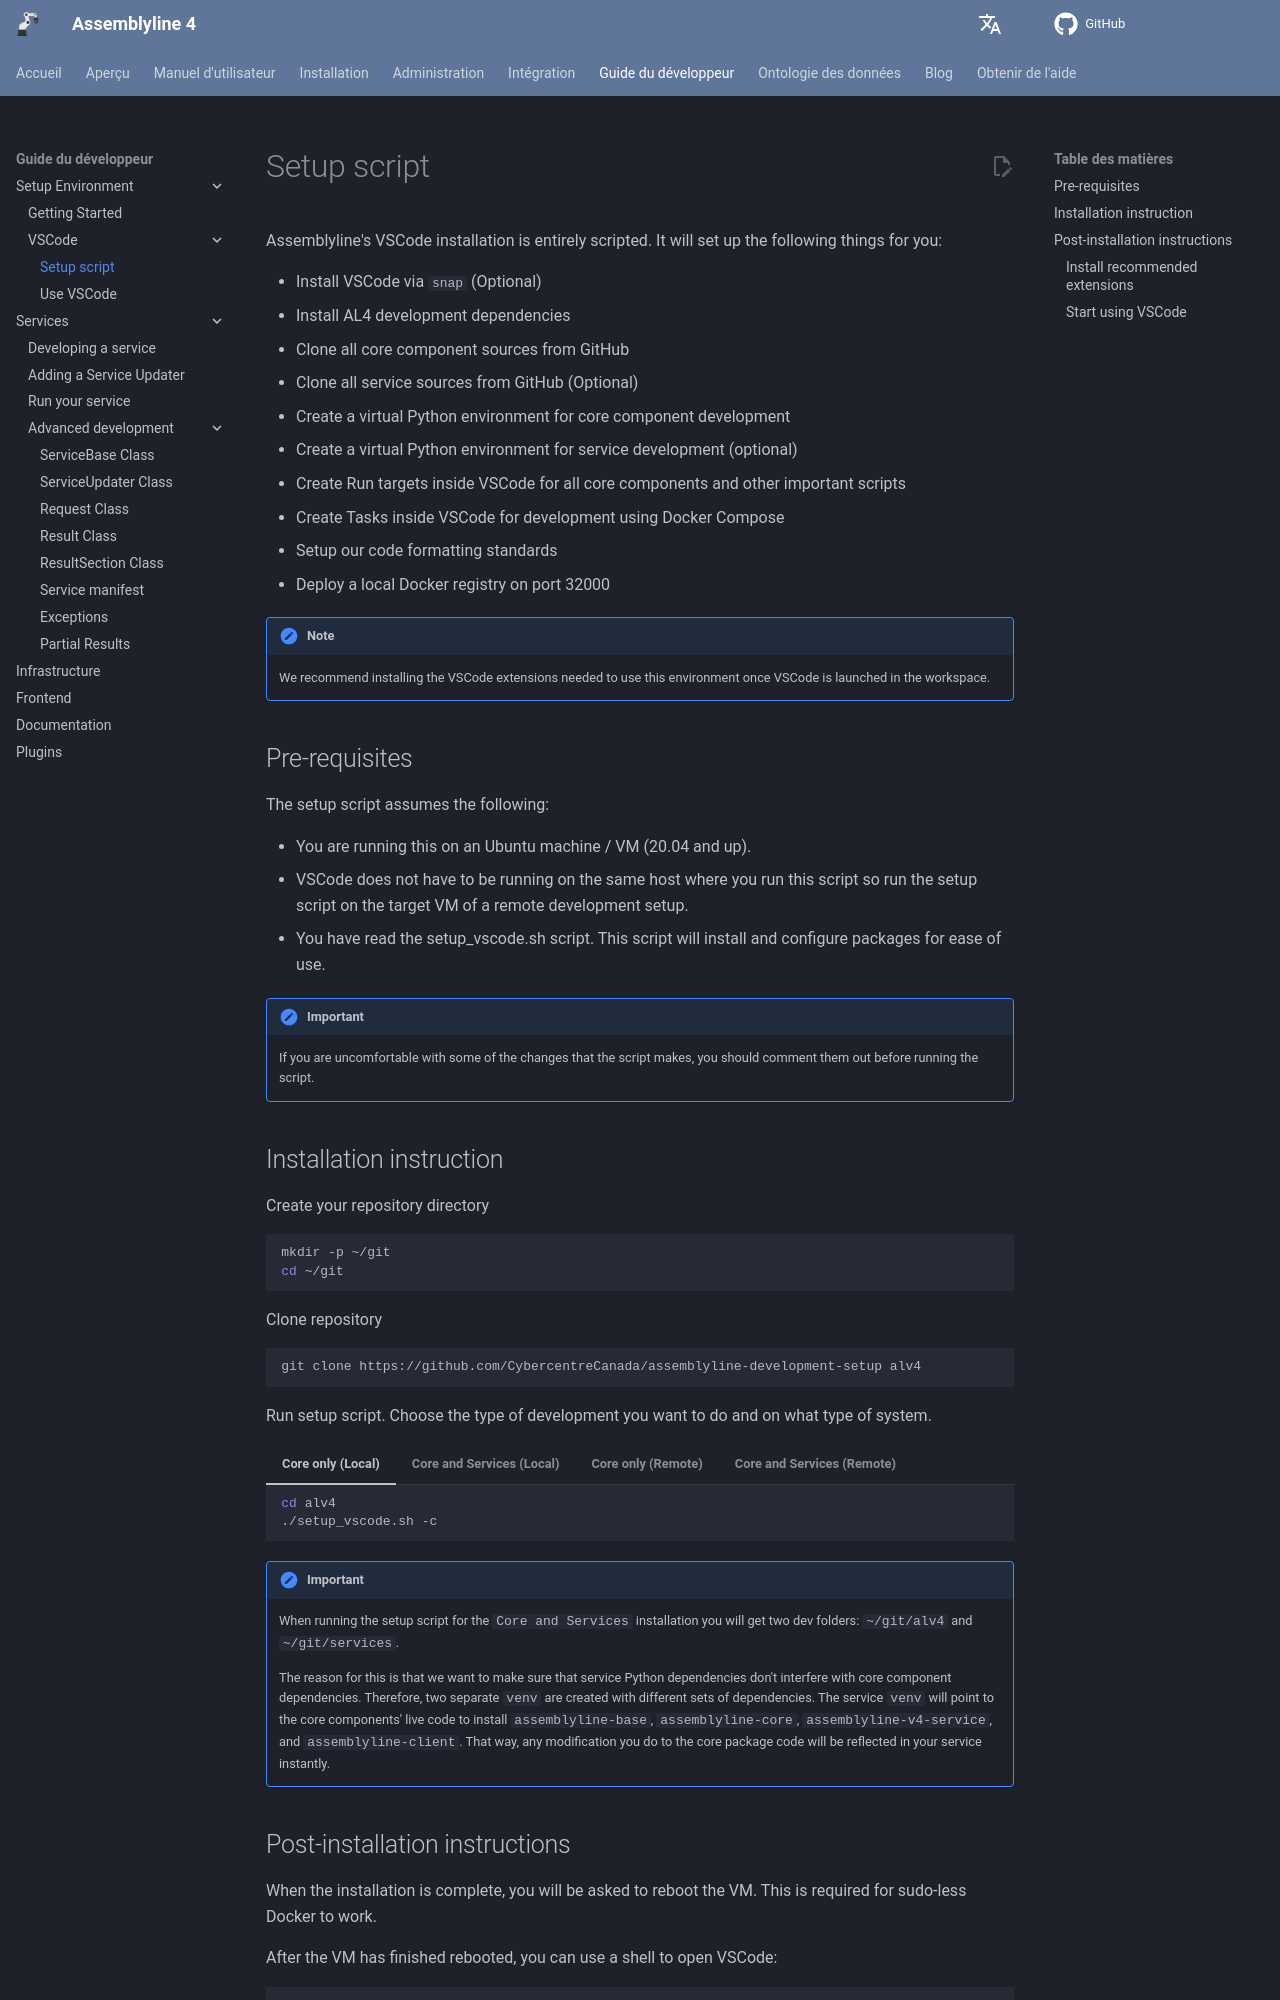

repository: CybercentreCanada/assemblyline4_docs · page: fr/developer_manual/env/vscode/setup_script/index.html · generator: mkdocs

# Setup script

Assemblyline's VSCode installation is entirely scripted. It will set up the following things for you:

- Install VSCode via `snap` (Optional)
- Install AL4 development dependencies
- Clone all core component sources from GitHub
- Clone all service sources from GitHub (Optional)
- Create a virtual Python environment for core component development
- Create a virtual Python environment for service development (optional)
- Create Run targets inside VSCode for all core components and other important scripts
- Create Tasks inside VSCode for development using Docker Compose
- Setup our code formatting standards
- Deploy a local Docker registry on port 32000

!!! note
    We recommend installing the VSCode extensions needed to use this environment once VSCode is launched in the workspace.

## Pre-requisites

The setup script assumes the following:

- You are running this on an Ubuntu machine / VM (20.04 and up).
- VSCode does not have to be running on the same host where you run this script so run the setup script on the target VM of a remote development setup.
- You have read the setup_vscode.sh script. This script will install and configure packages for ease of use.

!!! important
    If you are uncomfortable with some of the changes that the script makes, you should comment them out before running the script.
